Photos from the image-classification dataset "datasets" in the GitHub repository chinmoy12c/spsVision. Its 3 classes are: paper, scissor, stone.

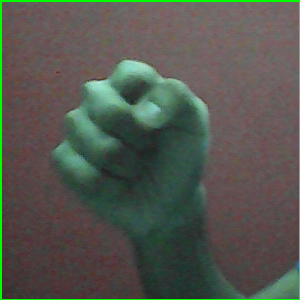
Label: stone

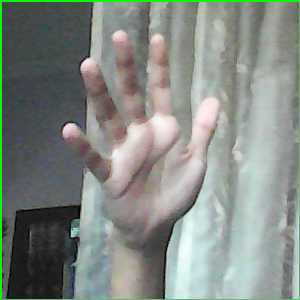
Label: paper

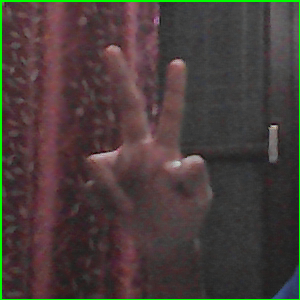
Label: scissor

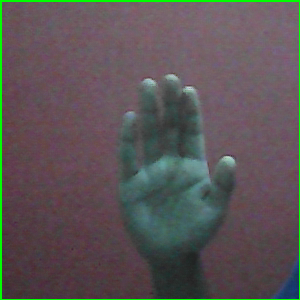
Label: paper

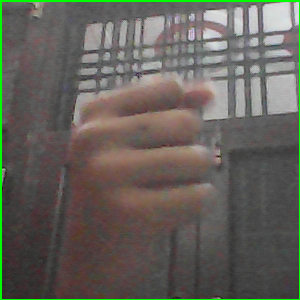
Label: stone

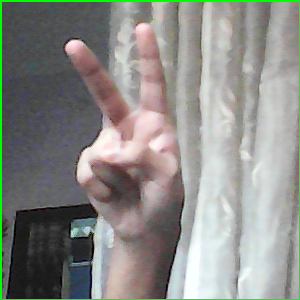
Label: scissor
